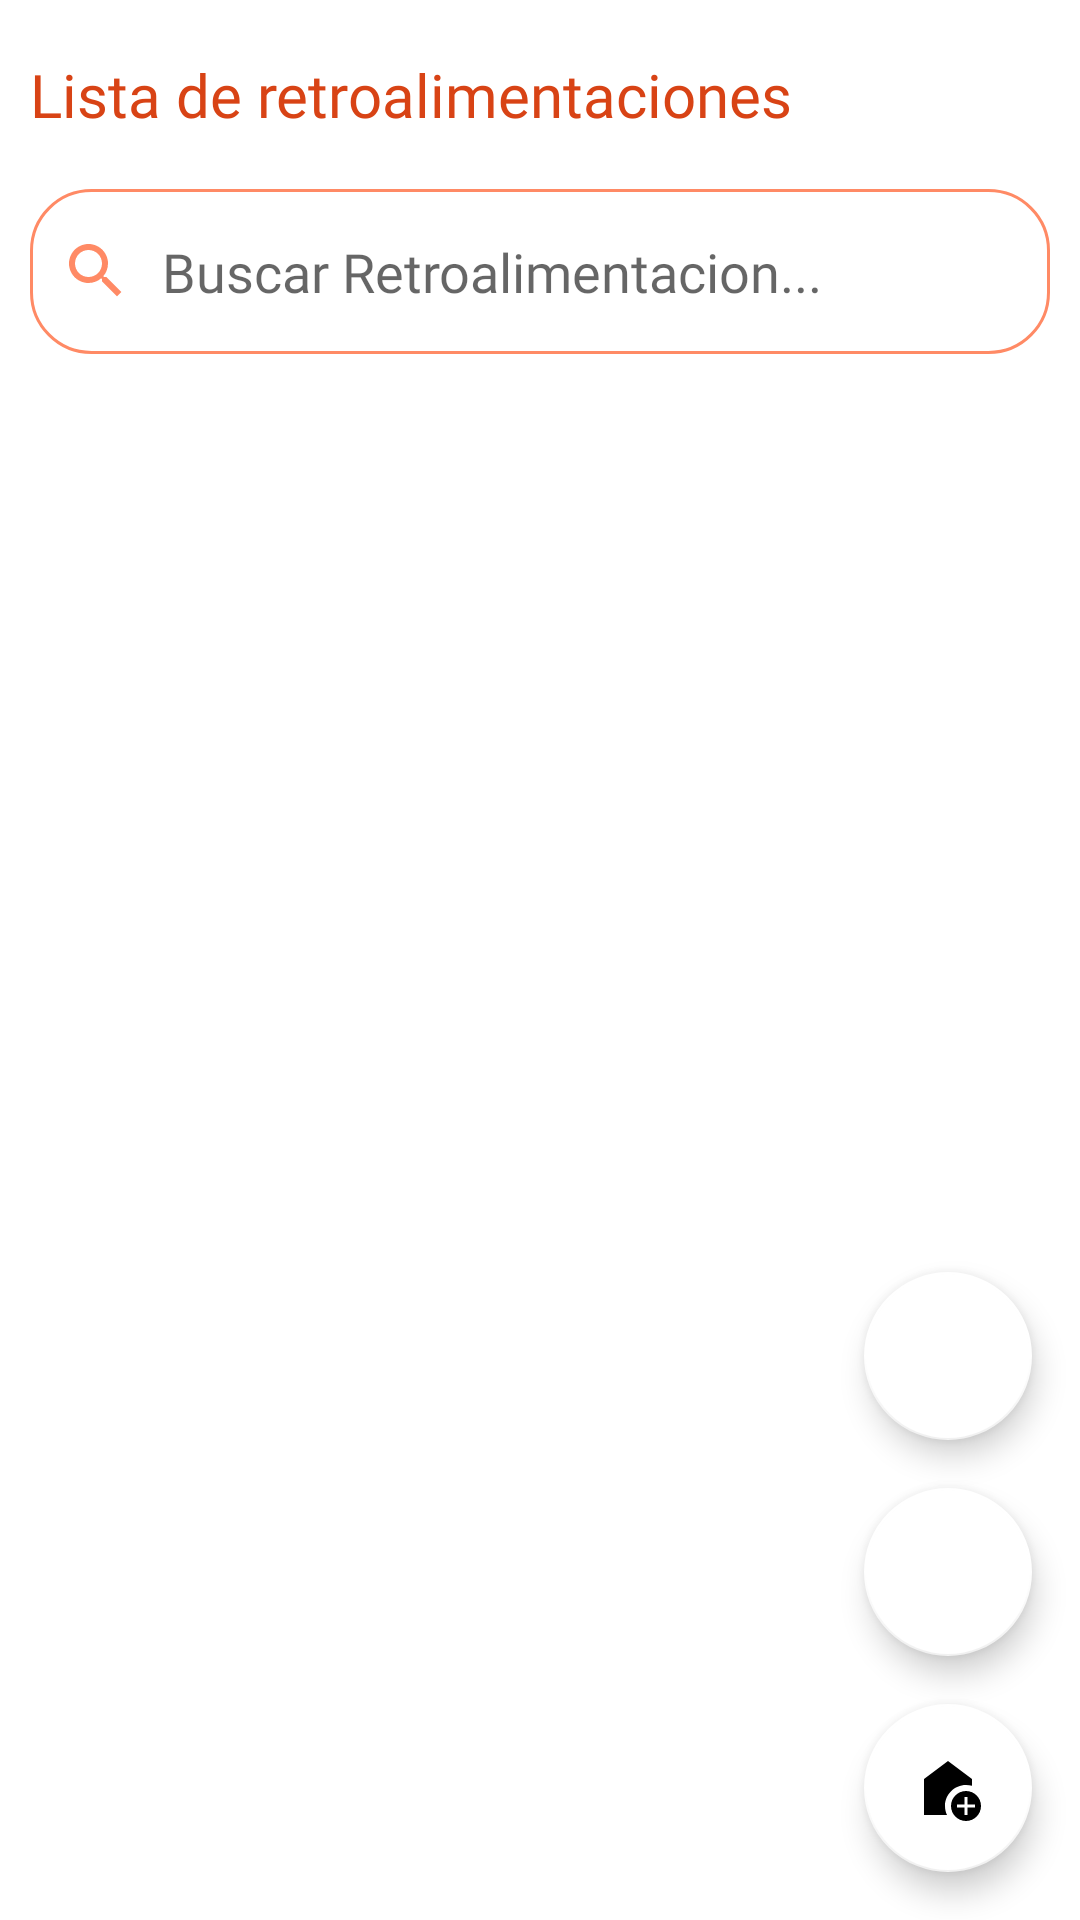

This screen was rendered from an Android layout file. Write that file and the resources it references.
<!-- AndroidManifest.xml: application theme Theme.Incidencias -->
<!-- res/layout/fragment_retroalimentaciones.xml -->
<?xml version="1.0" encoding="utf-8"?>
<androidx.constraintlayout.widget.ConstraintLayout xmlns:android="http://schemas.android.com/apk/res/android"
    xmlns:app="http://schemas.android.com/apk/res-auto"
    xmlns:tools="http://schemas.android.com/tools"
    android:layout_width="match_parent"
    android:layout_height="match_parent"
    tools:context=".ui.retroalimentaciones.RetroalimentacionesFragment">

    <com.google.android.material.floatingactionbutton.FloatingActionButton
        android:id="@+id/buttonOptions"
        android:layout_width="wrap_content"
        android:layout_height="wrap_content"
        android:layout_gravity="end"
        android:layout_marginEnd="16dp"
        android:layout_marginBottom="16dp"
        android:src="@drawable/ic_nav_home"
        app:backgroundTint="@color/white"
        app:fabSize="normal"
        app:layout_constraintBottom_toBottomOf="parent"
        app:layout_constraintEnd_toEndOf="parent" />

    <com.google.android.material.floatingactionbutton.FloatingActionButton
        android:id="@+id/buttonSiguiente"
        android:layout_width="wrap_content"
        android:layout_height="wrap_content"
        android:layout_marginEnd="16dp"
        android:layout_marginBottom="16dp"
        android:clickable="true"
        android:src="@drawable/ic_siguiente"
        app:backgroundTint="@color/white"
        app:layout_constraintBottom_toTopOf="@+id/buttonAnterior"
        app:layout_constraintEnd_toEndOf="parent" />

    <com.google.android.material.floatingactionbutton.FloatingActionButton
        android:id="@+id/buttonAnterior"
        android:layout_width="wrap_content"
        android:layout_height="wrap_content"
        android:layout_marginEnd="16dp"
        android:layout_marginBottom="16dp"
        android:clickable="true"
        android:src="@drawable/ic_anterior"
        app:backgroundTint="@color/white"
        app:layout_constraintBottom_toTopOf="@+id/buttonOptions"
        app:layout_constraintEnd_toEndOf="parent" />

    <TextView
        android:id="@+id/textViewTituloRetroalimentaciones"
        android:layout_width="0dp"
        android:layout_height="wrap_content"
        android:layout_marginTop="8dp"
        android:fontFamily="@font/aldrich"
        android:padding="10dp"
        android:text="@string/text_view_title_retroalimentacion"
        android:textColor="@color/deep_orange_800"
        android:textSize="20sp"
        app:layout_constraintEnd_toEndOf="parent"
        app:layout_constraintStart_toStartOf="parent"
        app:layout_constraintTop_toTopOf="parent" />

    <EditText
        android:id="@+id/editTextSearch"
        android:layout_width="0dp"
        android:layout_height="55dp"
        android:layout_marginStart="10dp"
        android:layout_marginTop="8dp"
        android:layout_marginEnd="10dp"
        android:background="@drawable/edit_text_desing_custom"
        android:drawableStart="@drawable/search_focus_desing"
        android:drawablePadding="10dp"
        android:ems="10"
        android:fontFamily="@font/aldrich"
        android:hint="@string/edit_text_search_text_retroalimentacion"
        android:inputType="textPersonName"
        android:padding="10dp"
        app:layout_constraintEnd_toEndOf="parent"
        app:layout_constraintStart_toStartOf="parent"
        app:layout_constraintTop_toBottomOf="@+id/textViewTituloRetroalimentaciones" />

    <androidx.recyclerview.widget.RecyclerView
        android:id="@+id/recyclerRetroalimentaciones"
        android:layout_width="match_parent"
        android:layout_height="0dp"
        android:layout_marginTop="8dp"
        android:padding="10dp"
        app:layout_constraintBottom_toBottomOf="parent"
        app:layout_constraintEnd_toEndOf="parent"
        app:layout_constraintStart_toStartOf="parent"
        app:layout_constraintTop_toBottomOf="@+id/editTextSearch" />
</androidx.constraintlayout.widget.ConstraintLayout>
<!-- resources referenced by this layout -->
<resources>
  <color name="deep_orange_800">#D84315</color>
  <color name="white">#FFFFFFFF</color>
  <!-- drawable ic_nav_home (drawable) -->
  <vector android:height="24dp" android:tint="@color/deep_orange_300"
      android:viewportHeight="24" android:viewportWidth="24"
      android:width="24dp" xmlns:android="http://schemas.android.com/apk/res/android">
      <path android:fillColor="@android:color/white" android:pathData="M18,11c0.7,0 1.37,0.1 2,0.29V9l-8,-6L4,9v12h7.68C11.25,20.09 11,19.08 11,18C11,14.13 14.13,11 18,11z"/>
      <path android:fillColor="@android:color/white" android:pathData="M18,13c-2.76,0 -5,2.24 -5,5s2.24,5 5,5s5,-2.24 5,-5S20.76,13 18,13zM21,18.5h-2.5V21h-1v-2.5H15v-1h2.5V15h1v2.5H21V18.5z"/>
  </vector>
  <!-- drawable search_focus_desing (drawable) -->
  <?xml version="1.0" encoding="utf-8"?>
  <selector xmlns:android="http://schemas.android.com/apk/res/android">
      <item android:state_focused="true" android:drawable="@drawable/ic_search_focus" />
      <item android:state_enabled="false" android:drawable="@drawable/ic_search" />
  </selector>
  <string name="edit_text_search_text_retroalimentacion">Buscar Retroalimentacion...</string>
  <string name="text_view_title_retroalimentacion">Lista de retroalimentaciones</string>
  <style name="Theme.Incidencias" parent="Theme.MaterialComponents.DayNight.DarkActionBar">
          
          <item name="colorPrimary">@color/deep_orange_800</item>
          <item name="colorPrimaryVariant">@color/deep_orange_900</item>
          <item name="colorOnPrimary">@color/white</item>
          
          <item name="colorSecondary">@color/teal_200</item>
          <item name="colorSecondaryVariant">@color/teal_700</item>
          <item name="colorOnSecondary">@color/black</item>
          
          <item name="android:statusBarColor">?attr/colorPrimaryVariant</item>
          
      </style>
  <color name="deep_orange_300">#FF8A65</color>
  <!-- drawable ic_search_focus (drawable) -->
  <vector android:height="24dp" android:tint="@color/deep_orange_500"
      android:viewportHeight="24" android:viewportWidth="24"
      android:width="24dp" xmlns:android="http://schemas.android.com/apk/res/android">
      <path android:fillColor="@android:color/white" android:pathData="M15.5,14h-0.79l-0.28,-0.27C15.41,12.59 16,11.11 16,9.5 16,5.91 13.09,3 9.5,3S3,5.91 3,9.5 5.91,16 9.5,16c1.61,0 3.09,-0.59 4.23,-1.57l0.27,0.28v0.79l5,4.99L20.49,19l-4.99,-5zM9.5,14C7.01,14 5,11.99 5,9.5S7.01,5 9.5,5 14,7.01 14,9.5 11.99,14 9.5,14z"/>
  </vector>
  <!-- drawable ic_search (drawable) -->
  <vector android:height="24dp" android:tint="@color/deep_orange_300"
      android:viewportHeight="24" android:viewportWidth="24"
      android:width="24dp" xmlns:android="http://schemas.android.com/apk/res/android">
      <path android:fillColor="@android:color/white" android:pathData="M15.5,14h-0.79l-0.28,-0.27C15.41,12.59 16,11.11 16,9.5 16,5.91 13.09,3 9.5,3S3,5.91 3,9.5 5.91,16 9.5,16c1.61,0 3.09,-0.59 4.23,-1.57l0.27,0.28v0.79l5,4.99L20.49,19l-4.99,-5zM9.5,14C7.01,14 5,11.99 5,9.5S7.01,5 9.5,5 14,7.01 14,9.5 11.99,14 9.5,14z"/>
  </vector>
  <color name="deep_orange_900">#BF360C</color>
  <color name="teal_200">#FF03DAC5</color>
  <color name="teal_700">#FF018786</color>
  <color name="black">#FF000000</color>
  <color name="deep_orange_500">#FF5722</color>
</resources>
